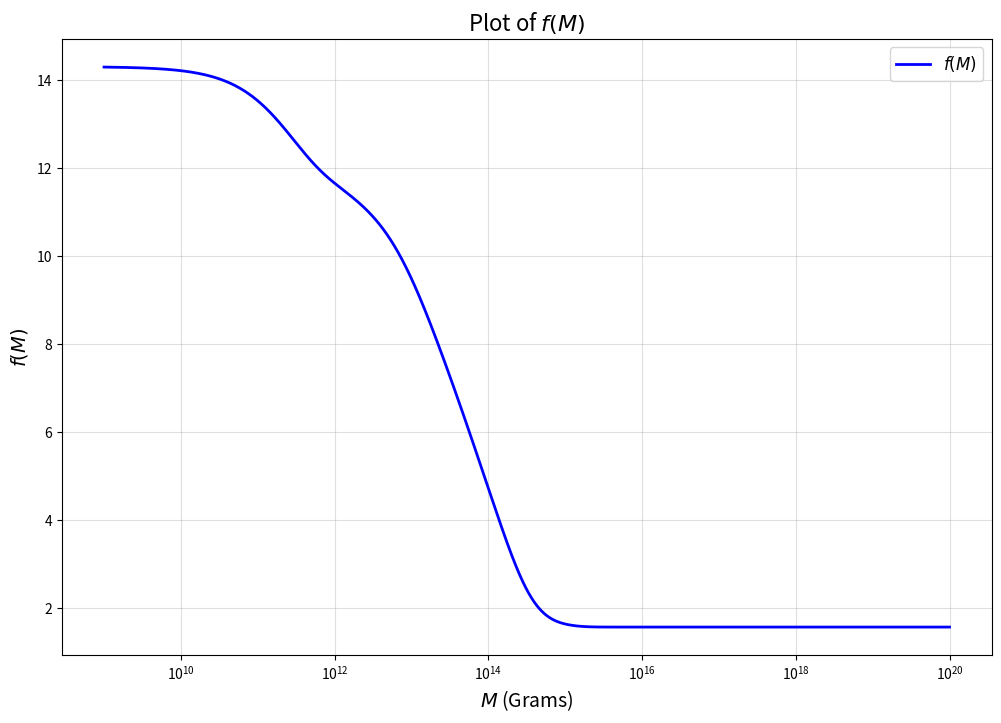

Write the Python code that produced this figure.
import numpy as np
import matplotlib.pyplot as plt

def gev_to_grams(gev):
    # Constants
    c = 2.998e8           # Speed of light in m/s
    eV_per_joule = 6.242e18  # 1 Joule = 6.242 x 10^18 eV
    gev_per_ev = 1e-9        # 1 GeV = 10^9 eV

    # Convert GeV to Joules
    energy_joules = gev / (eV_per_joule * gev_per_ev)

    # Convert energy to mass using m = E / c²
    mass_grams = energy_joules / (c ** 2)

    return mass_grams

def f(M):
    """
    Calculate f(M) with M in grams
    """
    # in grams from Table I
    beta_masses = {
        'mu': 4.53e14,     # muon
        'u': 1.6e14,       # up quark
        'd': 1.6e14,       # down quark
        's': 9.6e13,        # strange quark
        'c': 2.56e13,       # charm quark
        'T': 2.68e13,       # tau
        'b': 9.07e12,       # bottom quark
        't': 0.24e12,        # top quark (unobserved at time of paper)
        'g': 1.1e14,         # gluon (effective mass)
        'w': 7.97e11,         # W boson
        'z': 7.01e11,         # Z boson
        'h': 2.25e11          # Higgs boson
    }
    
    # Base constant from the original equation
    base = 1.569
    
    # Detailed calculation following the exact equation
    result = (
        base
        + 0.569 * (
            np.exp(-M / beta_masses['mu'])
            + 3 * np.exp(-M / beta_masses['u'])
            + 3 * np.exp(-M / beta_masses['d'])
            + 3 * np.exp(-M / beta_masses['s'])
            + 3 * np.exp(-M / beta_masses['c'])
            + np.exp(-M / beta_masses['T'])
            + 3 * np.exp(-M / beta_masses['b'])
            + 3 * np.exp(-M / beta_masses['t'])
            + 0.963 * np.exp(-M / beta_masses['g'])
        )  
        + 0.36 * np.exp(-M / beta_masses['w'])
        + 0.18 * np.exp(-M / beta_masses['z'])
        + 0.267 * np.exp(-M / beta_masses['h'])
    )

    return result

# Define a range for M in logarithmic space
M_values = np.logspace(9, 20, 10000)  # M values from 10^9 to 10^20
f_values = f(M_values)

# Plot the function using logarithmic scales
plt.figure(figsize=(12, 8))
plt.semilogx(M_values, f_values, label='$f(M)$', color='blue', linewidth=2)

# Customize the plot
plt.xlabel('$M$ (Grams)', fontsize=14)
plt.ylabel('$f(M)$', fontsize=14)
plt.title('Plot of $f(M)$', fontsize=16)
plt.grid(True, which="both", ls="-", alpha=0.4)
plt.legend(fontsize=12)

# Customize y-axis ticks
plt.yticks(np.arange(2, 16, 2))  # Set y-axis ticks at intervals of 2, up to 14

# Display the plot
plt.show()
